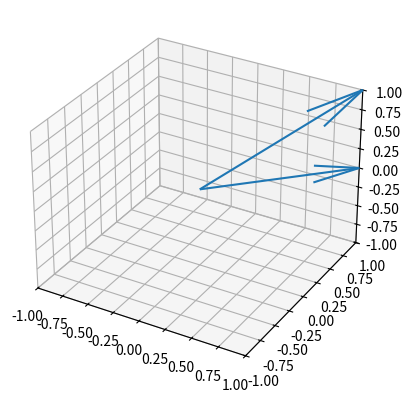

This figure's Python source:
# vector plot
import matplotlib.pyplot as plt
v = [1,1,0]



fig=plt.figure()
ax=plt.axes(projection = '3d')
ax.set_xlim([-1,1])
ax.set_ylim([-1,1])
ax.set_zlim([-1,1])
start = [0.0,0.0,0.0]
#ax.quiver(start[0],start[1],start[2],v[0],v[1],v[2])
ax.quiver(0,0,0,1,1,1)
ax.quiver(start[0],start[1],start[2],v[0],v[1],v[2])